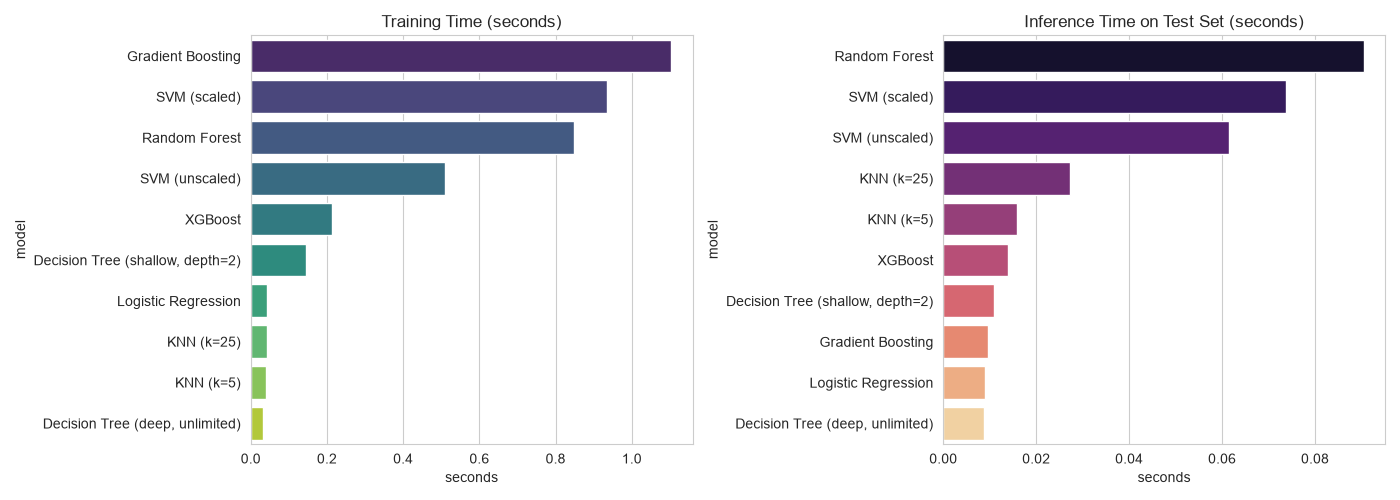

Source data for this figure (header and first rows):
model, train_time_sec, inference_time_sec
Gradient Boosting, 1.104, 0.009708
SVM (scaled), 0.9358, 0.07367
Random Forest, 0.8481, 0.09052
SVM (unscaled), 0.5092, 0.0615
XGBoost, 0.214, 0.01393
Decision Tree (shallow, depth=2), 0.1444, 0.01095
Logistic Regression, 0.04318, 0.009004
KNN (k=25), 0.04159, 0.02727
KNN (k=5), 0.03979, 0.01587
Decision Tree (deep, unlimited), 0.03278, 0.008761
